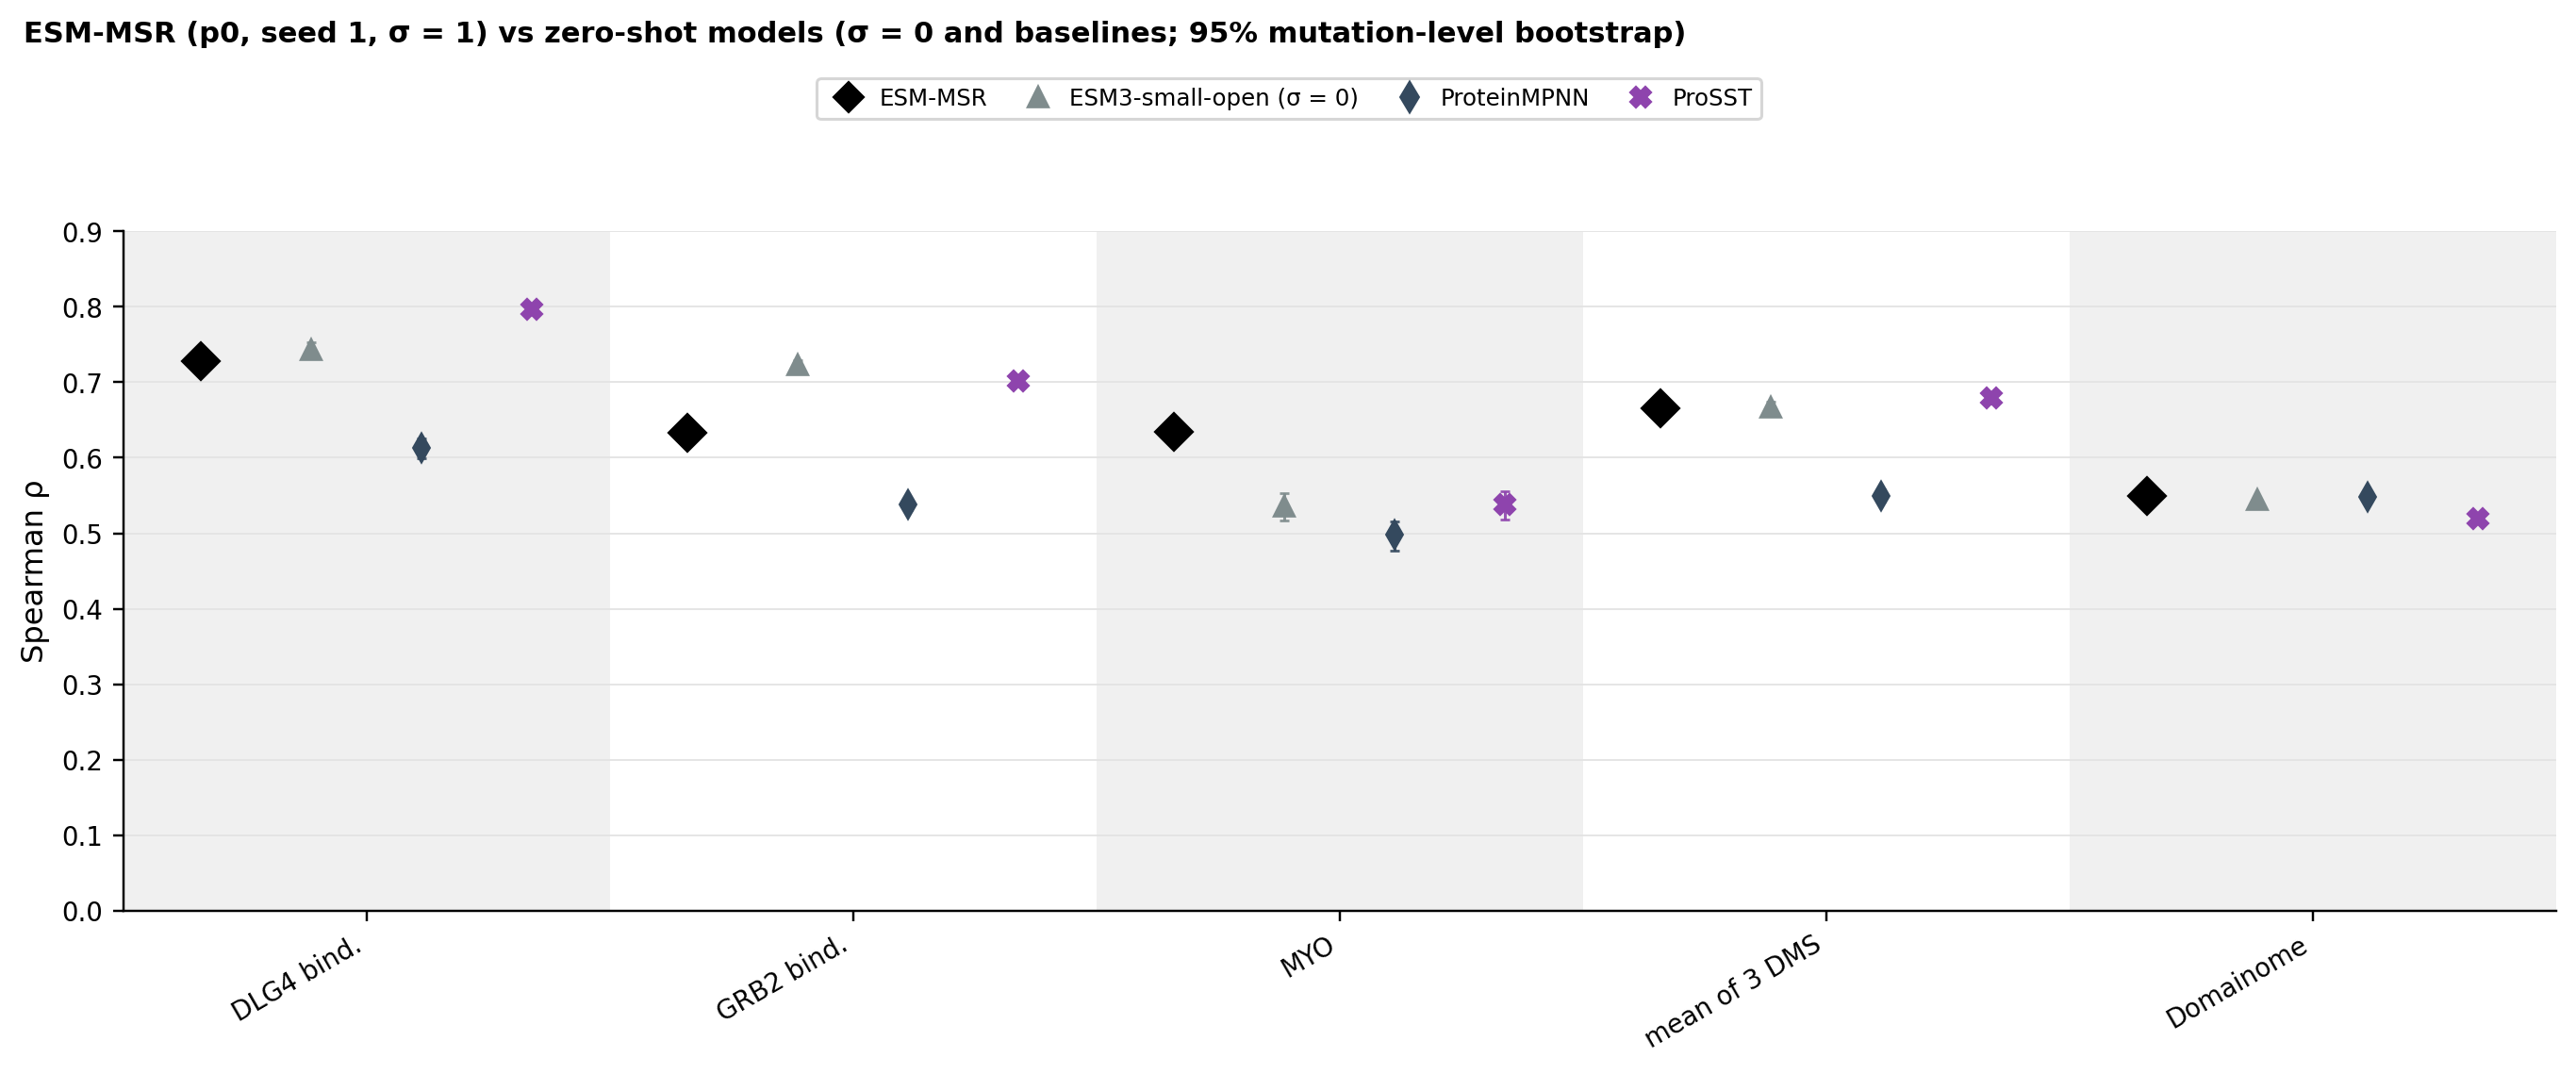

Source data for this figure (header and first rows):
column, model, key, rho, lo, hi
DLG4_HUMAN_Faure_2021_binding_domain, ESM-MSR, msrp0:comb, 0.7279, 0.7188, 0.7373
GRB2_HUMAN_Faure_2021_binding_domain, ESM-MSR, msrp0:comb, 0.6330, 0.6262, 0.6398
MYO_HUMAN_Kung_2025_display, ESM-MSR, msrp0:comb, 0.6341, 0.6165, 0.6511
domainome, ESM-MSR, msrp0:wt, 0.5493, 0.5468, 0.5508
mean of 3 DMS, ESM-MSR, wt|comb, 0.6650, 0.6586, 0.6721
DLG4_HUMAN_Faure_2021_binding_domain, ESM3-small-open, msrrel@0:comb, 0.7432, 0.7336, 0.7532
GRB2_HUMAN_Faure_2021_binding_domain, ESM3-small-open, msrrel@0:comb, 0.7232, 0.7180, 0.7289
MYO_HUMAN_Kung_2025_display, ESM3-small-open, msrrel@0:comb, 0.5358, 0.5166, 0.5534
domainome, ESM3-small-open, msrrel@0:wt, 0.5443, 0.5418, 0.5458
mean of 3 DMS, ESM3-small-open, wt|comb, 0.6674, 0.6602, 0.6744
DLG4_HUMAN_Faure_2021_binding_domain, ProteinMPNN, pmpnn, 0.6126, 0.5990, 0.6261
GRB2_HUMAN_Faure_2021_binding_domain, ProteinMPNN, pmpnn, 0.5382, 0.5304, 0.5462
MYO_HUMAN_Kung_2025_display, ProteinMPNN, pmpnn, 0.4978, 0.4775, 0.5161
domainome, ProteinMPNN, pmpnn, 0.5476, 0.5449, 0.5491
mean of 3 DMS, ProteinMPNN, wt|comb, 0.5496, 0.5414, 0.5586
DLG4_HUMAN_Faure_2021_binding_domain, ProSST, prosst, 0.7964, 0.7890, 0.8038
GRB2_HUMAN_Faure_2021_binding_domain, ProSST, prosst, 0.7019, 0.6961, 0.7085
MYO_HUMAN_Kung_2025_display, ProSST, prosst, 0.5382, 0.5188, 0.5562
domainome, ProSST, prosst, 0.5193, 0.5168, 0.5208
mean of 3 DMS, ProSST, wt|comb, 0.6788, 0.6719, 0.6861
